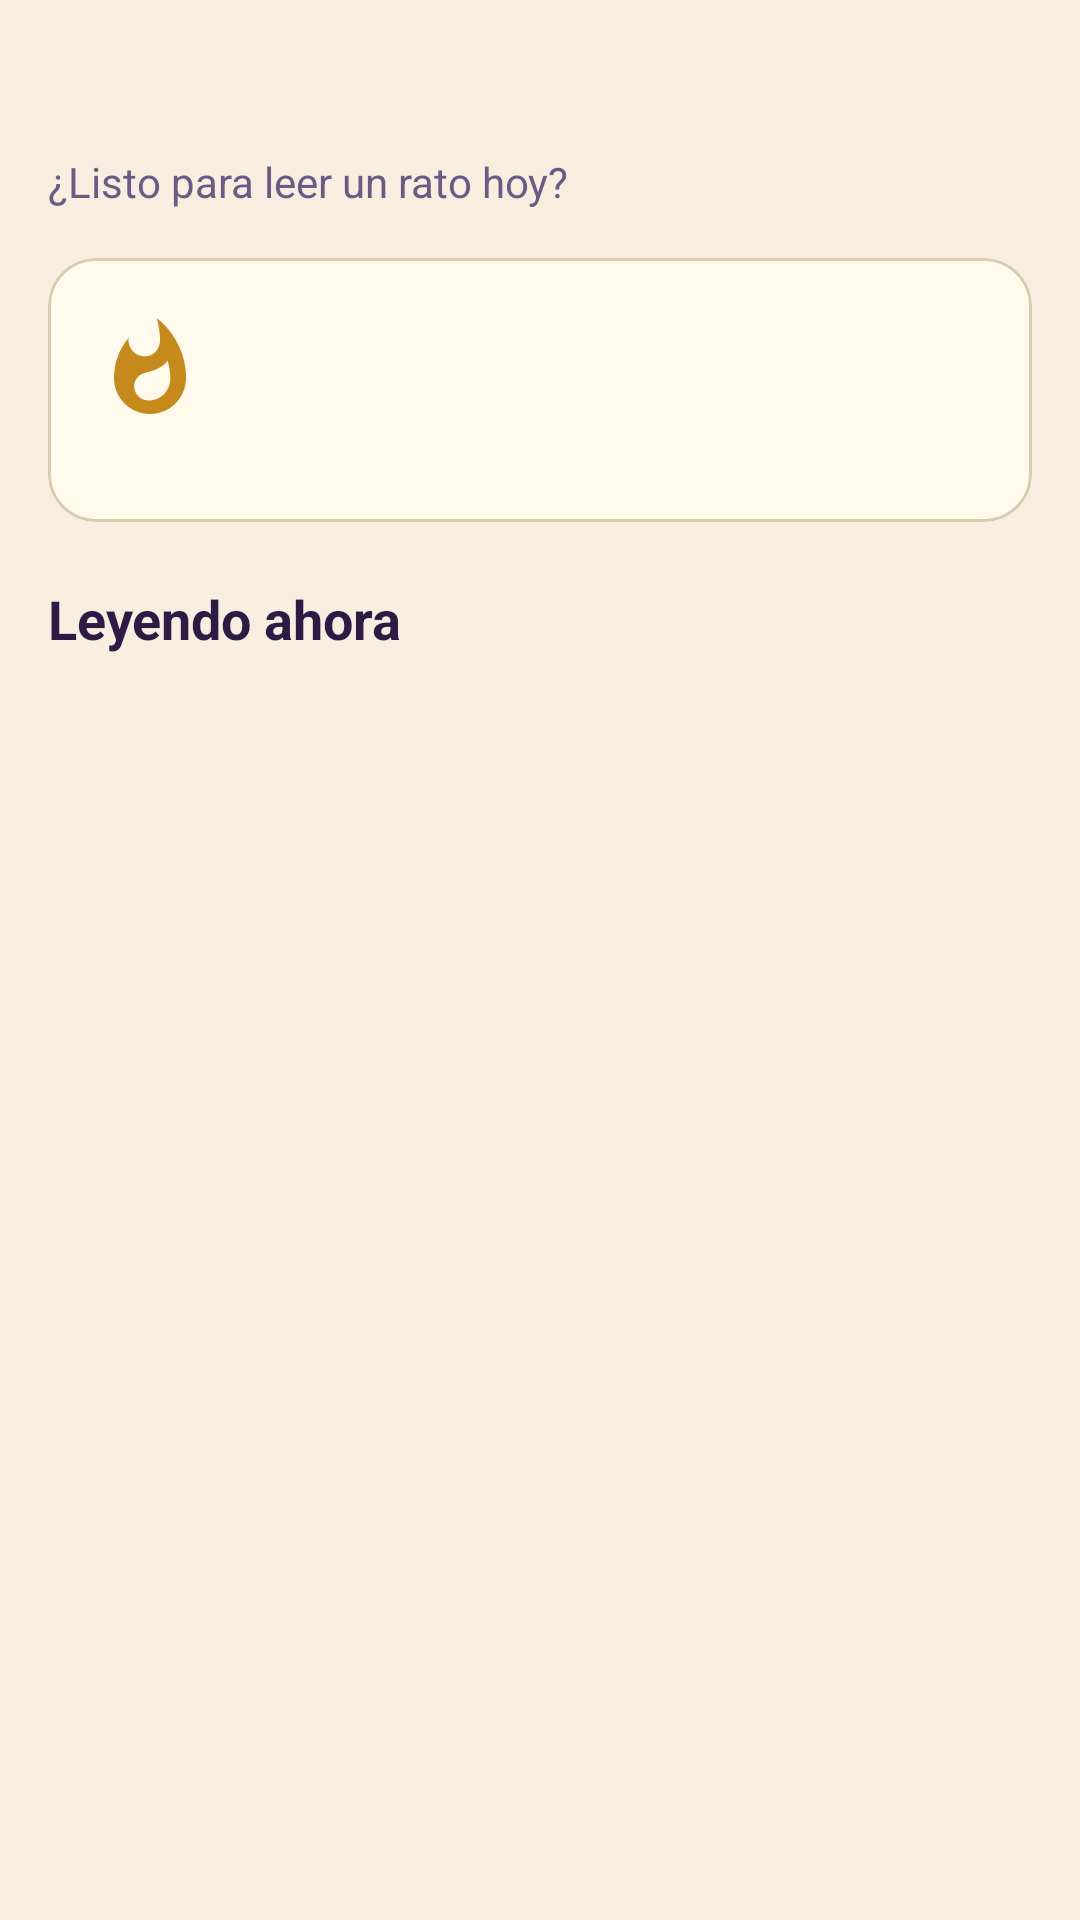

Produce the Android XML layout that renders to this screen, including the resource entries it uses.
<!-- AndroidManifest.xml: application theme Theme.Libri -->
<!-- res/layout/fragment_home.xml -->
<?xml version="1.0" encoding="utf-8"?>
<androidx.constraintlayout.widget.ConstraintLayout xmlns:android="http://schemas.android.com/apk/res/android"
    xmlns:app="http://schemas.android.com/apk/res-auto"
    android:layout_width="match_parent"
    android:layout_height="match_parent">

    <androidx.core.widget.NestedScrollView
        android:layout_width="0dp"
        android:layout_height="0dp"
        app:layout_constraintBottom_toBottomOf="parent"
        app:layout_constraintEnd_toEndOf="parent"
        app:layout_constraintStart_toStartOf="parent"
        app:layout_constraintTop_toTopOf="parent"
        app:layout_constraintWidth_max="@dimen/content_max_width">

        <LinearLayout
            android:layout_width="match_parent"
            android:layout_height="wrap_content"
            android:orientation="vertical"
            android:padding="@dimen/screen_padding">

            <TextView
                android:id="@+id/tvGreeting"
                android:layout_width="match_parent"
                android:layout_height="wrap_content"
                android:textColor="@color/libri_text_primary"
                android:textSize="26sp"
                android:textStyle="bold" />

            <TextView
                android:layout_width="match_parent"
                android:layout_height="wrap_content"
                android:text="@string/home_subtitle"
                android:textColor="@color/libri_text_secondary"
                android:textSize="14sp" />

            
            <com.google.android.material.card.MaterialCardView
                android:layout_width="match_parent"
                android:layout_height="wrap_content"
                android:layout_marginTop="16dp"
                app:cardBackgroundColor="@color/libri_surface"
                app:cardCornerRadius="16dp"
                app:cardElevation="0dp"
                app:strokeColor="@color/libri_stroke"
                app:strokeWidth="1dp">

                <LinearLayout
                    android:layout_width="match_parent"
                    android:layout_height="wrap_content"
                    android:orientation="vertical"
                    android:padding="16dp">

                    <LinearLayout
                        android:layout_width="match_parent"
                        android:layout_height="wrap_content"
                        android:gravity="center_vertical"
                        android:orientation="horizontal">

                        <ImageView
                            android:layout_width="36dp"
                            android:layout_height="36dp"
                            android:contentDescription="@string/cd_streak"
                            android:src="@drawable/ic_flame"
                            app:tint="@color/libri_gold" />

                        <LinearLayout
                            android:layout_width="0dp"
                            android:layout_height="wrap_content"
                            android:layout_marginStart="12dp"
                            android:layout_weight="1"
                            android:orientation="vertical">

                            <TextView
                                android:id="@+id/tvStreak"
                                android:layout_width="match_parent"
                                android:layout_height="wrap_content"
                                android:textColor="@color/libri_text_primary"
                                android:textSize="18sp"
                                android:textStyle="bold" />

                            <TextView
                                android:id="@+id/tvGoal"
                                android:layout_width="match_parent"
                                android:layout_height="wrap_content"
                                android:textColor="@color/libri_text_secondary"
                                android:textSize="13sp" />
                        </LinearLayout>
                    </LinearLayout>

                    <LinearLayout
                        android:id="@+id/weekDots"
                        android:layout_width="match_parent"
                        android:layout_height="wrap_content"
                        android:layout_marginTop="14dp"
                        android:orientation="horizontal" />
                </LinearLayout>
            </com.google.android.material.card.MaterialCardView>

            <TextView
                android:layout_width="match_parent"
                android:layout_height="wrap_content"
                android:layout_marginTop="20dp"
                android:layout_marginBottom="6dp"
                android:text="@string/home_reading_now"
                android:textColor="@color/libri_text_primary"
                android:textSize="18sp"
                android:textStyle="bold" />

            <androidx.recyclerview.widget.RecyclerView
                android:id="@+id/rvCurrent"
                android:layout_width="match_parent"
                android:layout_height="wrap_content" />

            <TextView
                android:id="@+id/tvEmpty"
                android:layout_width="match_parent"
                android:layout_height="wrap_content"
                android:padding="12dp"
                android:text="@string/home_empty"
                android:textColor="@color/libri_text_secondary"
                android:textSize="14sp"
                android:visibility="gone" />
        </LinearLayout>
    </androidx.core.widget.NestedScrollView>
</androidx.constraintlayout.widget.ConstraintLayout>
<!-- resources referenced by this layout -->
<resources>
  <color name="libri_gold">#C58A1B</color>
  <color name="libri_stroke">#D8CBAE</color>
  <color name="libri_surface">#FFFAEC</color>
  <color name="libri_text_primary">#2B1B45</color>
  <color name="libri_text_secondary">#6B5A85</color>
  <dimen name="content_max_width">640dp</dimen>
  <dimen name="screen_padding">16dp</dimen>
  <!-- drawable ic_flame (drawable) -->
  <?xml version="1.0" encoding="utf-8"?>
  <vector xmlns:android="http://schemas.android.com/apk/res/android"
      android:width="24dp"
      android:height="24dp"
      android:viewportWidth="24"
      android:viewportHeight="24">
      <path
          android:fillColor="@color/libri_gold"
          android:pathData="M13.5,0.67s0.74,2.65 0.74,4.8c0,2.06 -1.35,3.73 -3.41,3.73 -2.07,0 -3.63,-1.67 -3.63,-3.73l0.03,-0.36C5.21,7.51 4,10.62 4,14c0,4.42 3.58,8 8,8s8,-3.58 8,-8C20,8.61 17.41,3.8 13.5,0.67zM11.71,19c-1.78,0 -3.22,-1.4 -3.22,-3.14 0,-1.62 1.05,-2.76 2.81,-3.12 1.77,-0.36 3.6,-1.21 4.62,-2.58 0.39,1.29 0.59,2.65 0.59,4.04 0,2.65 -2.15,4.8 -4.8,4.8z" />
  </vector>
  <string name="cd_streak">Racha de lectura</string>
  <string name="home_empty">No tienes libros en lectura. Empieza uno desde la Biblioteca.</string>
  <string name="home_reading_now">Leyendo ahora</string>
  <string name="home_subtitle">¿Listo para leer un rato hoy?</string>
  <style name="Theme.Libri" parent="Base.Theme.Libri" />
  <style name="Base.Theme.Libri" parent="Theme.Material3.DayNight.NoActionBar">
          <item name="colorPrimary">@color/libri_primary</item>
          <item name="colorOnPrimary">@color/libri_on_primary</item>
          <item name="colorPrimaryContainer">@color/libri_primary</item>
          <item name="colorOnPrimaryContainer">@color/libri_on_primary</item>
          <item name="colorSecondary">@color/libri_gold</item>
          <item name="colorOnSecondary">@color/libri_text_primary</item>
          <item name="colorSecondaryContainer">@color/libri_primary</item>
          <item name="colorOnSecondaryContainer">@color/libri_on_primary</item>
          <item name="colorTertiary">@color/libri_mint</item>
          <item name="colorSurface">@color/libri_surface</item>
          <item name="colorOnSurface">@color/libri_text_primary</item>
          <item name="colorSurfaceVariant">@color/libri_surface_variant</item>
          <item name="colorOnSurfaceVariant">@color/libri_text_secondary</item>
          <item name="colorSurfaceContainer">@color/libri_surface</item>
          <item name="colorSurfaceContainerLow">@color/libri_surface</item>
          <item name="colorSurfaceContainerHigh">@color/libri_surface</item>
          <item name="colorSurfaceContainerHighest">@color/libri_surface_variant</item>
          <item name="colorOutline">@color/libri_stroke</item>
          <item name="colorOutlineVariant">@color/libri_stroke</item>
          <item name="android:colorBackground">@color/libri_background</item>
          <item name="colorOnBackground">@color/libri_text_primary</item>
          <item name="android:windowBackground">@color/libri_background</item>
          <item name="android:statusBarColor">@android:color/transparent</item>
          <item name="android:navigationBarColor">@android:color/transparent</item>
          <item name="android:windowLightStatusBar">@bool/libri_light_bars</item>
          <item name="android:windowLightNavigationBar">@bool/libri_light_bars</item>
      </style>
  <color name="libri_primary">#5B3A92</color>
  <color name="libri_on_primary">#FFF8E7</color>
  <color name="libri_mint">#2E9E7C</color>
  <color name="libri_surface_variant">#EADFC6</color>
  <color name="libri_background">#F6EFE0</color>
</resources>
